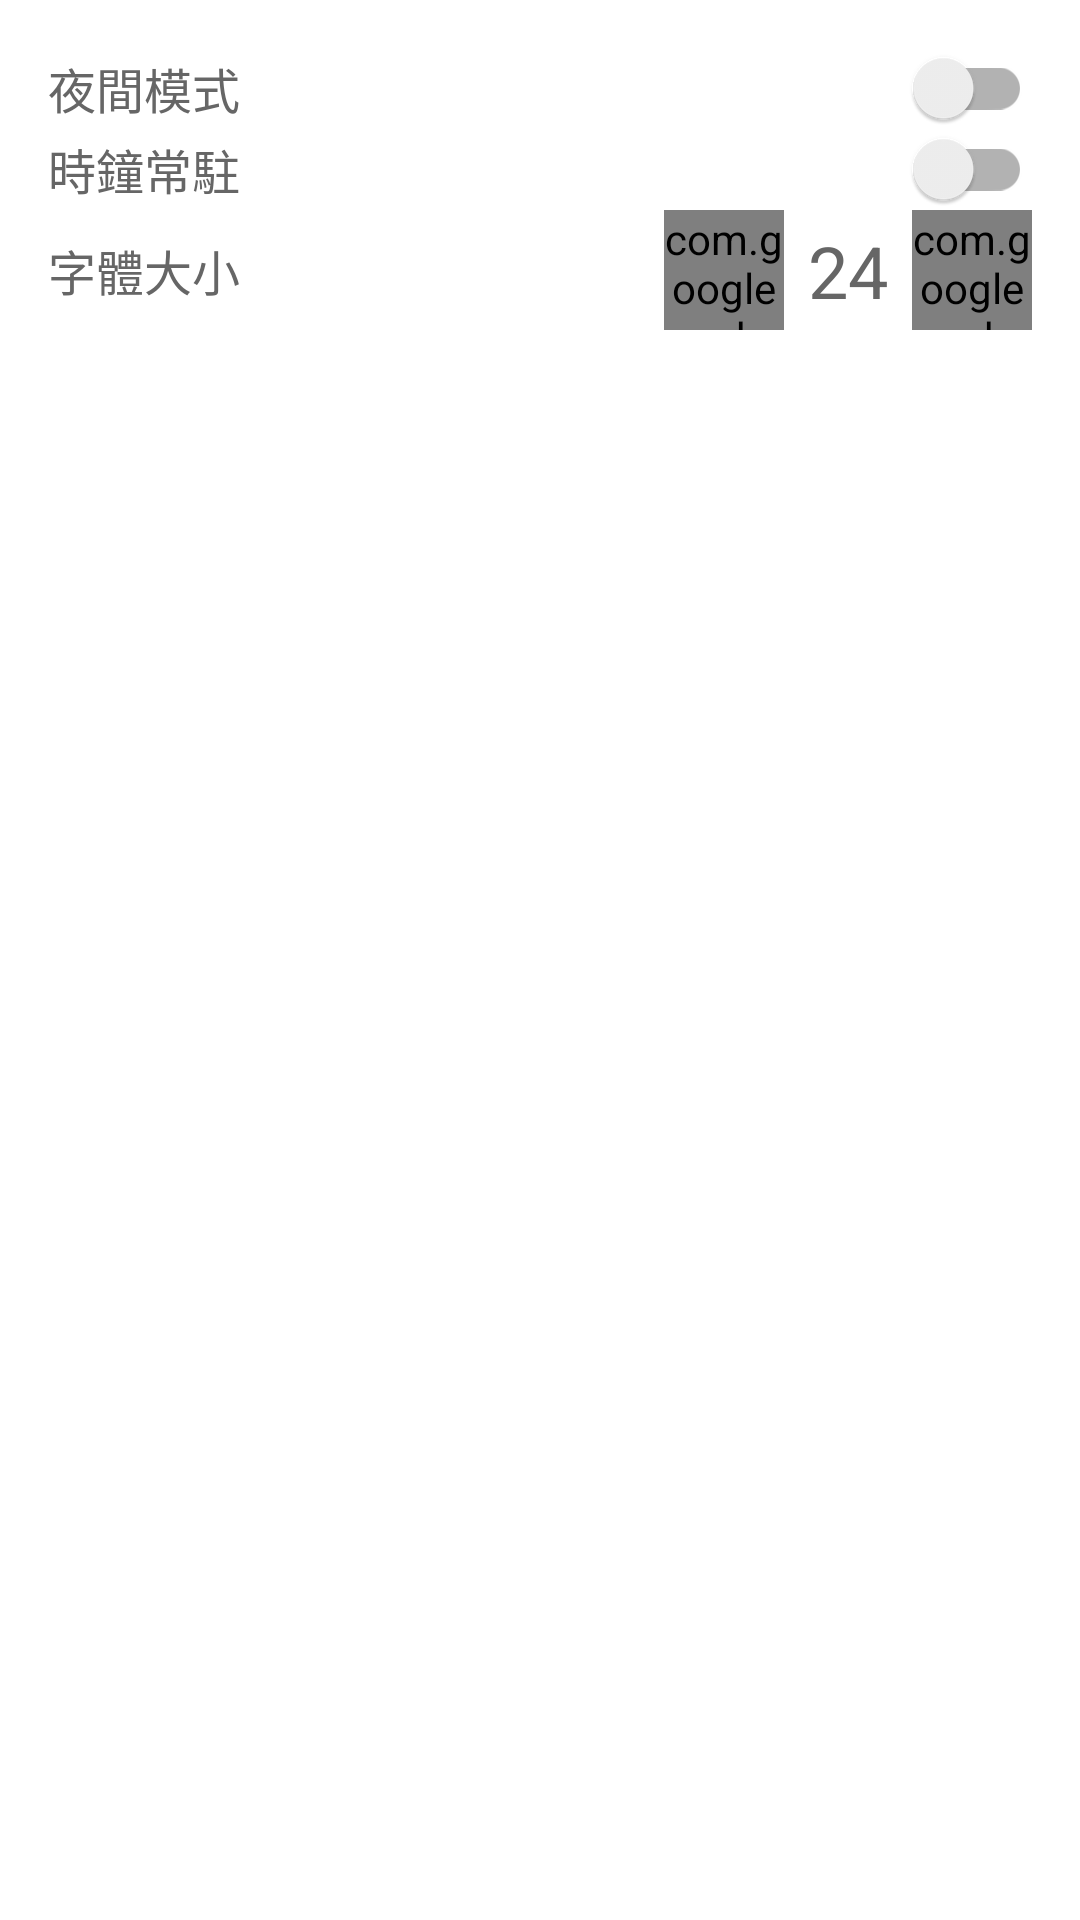

The Android layout XML behind this screen, and the referenced resources:
<!-- AndroidManifest.xml: application theme AppTheme -->
<!-- res/layout/settings_bottom_sheet.xml -->
<?xml version="1.0" encoding="utf-8"?>
<LinearLayout
    xmlns:android="http://schemas.android.com/apk/res/android"
    xmlns:app="http://schemas.android.com/apk/res-auto"
    android:layout_width="match_parent"
    android:layout_height="wrap_content"
    android:background="@color/colorBackground"
    android:orientation="vertical"
    android:padding="16dp">

    
    <com.google.android.material.switchmaterial.SwitchMaterial
        android:id="@+id/switch_night_mode"
        android:layout_width="match_parent"
        android:layout_height="wrap_content"
        android:textColor="@color/colorText"
        android:textSize="16sp"

        android:text="夜間模式" />

    
    <com.google.android.material.switchmaterial.SwitchMaterial
        android:id="@+id/switch_clock"
        android:layout_width="match_parent"
        android:layout_height="wrap_content"
        android:textColor="@color/colorText"
        android:textSize="16sp"
        android:text="時鐘常駐"
/>

    
    <androidx.constraintlayout.widget.ConstraintLayout
        android:layout_width="match_parent"
        android:layout_height="wrap_content">

        
        <TextView
            android:id="@+id/text_font_size"
            android:layout_width="wrap_content"
            android:layout_height="wrap_content"
            android:text="字體大小"
            android:textSize="16sp"
            android:textColor="@color/colorText"
            app:layout_constraintStart_toStartOf="parent"
            app:layout_constraintTop_toTopOf="parent"
            app:layout_constraintBottom_toBottomOf="parent"/>

        
        <com.google.android.material.button.MaterialButton
            android:id="@+id/button_decrease_font"
            android:layout_width="40dp"
            android:layout_height="40dp"
            android:text="-"
            app:layout_constraintEnd_toStartOf="@id/text_font_size_value"
            app:layout_constraintTop_toTopOf="parent"
            app:layout_constraintBottom_toBottomOf="parent"
            android:layout_marginEnd="8dp"/>

        
        <TextView
            android:id="@+id/text_font_size_value"
            android:layout_width="wrap_content"
            android:layout_height="wrap_content"
            android:text="24"
            android:textSize="24sp"
            android:textColor="@color/colorText"
            app:layout_constraintEnd_toStartOf="@id/button_increase_font"
            app:layout_constraintTop_toTopOf="parent"
            app:layout_constraintBottom_toBottomOf="parent"
            android:layout_marginEnd="8dp"/>

        
        <com.google.android.material.button.MaterialButton
            android:id="@+id/button_increase_font"
            android:layout_width="40dp"
            android:layout_height="40dp"
            android:text="+"
            app:layout_constraintEnd_toEndOf="parent"
            app:layout_constraintTop_toTopOf="parent"
            app:layout_constraintBottom_toBottomOf="parent"/>
    </androidx.constraintlayout.widget.ConstraintLayout>




</LinearLayout>
<!-- resources referenced by this layout -->
<resources>
  <color name="colorBackground">#FFFFFF</color>
  <color name="colorText">#666666</color>
  <style name="AppTheme" parent="Theme.AppCompat.Light.DarkActionBar">
          
          <item name="windowNoTitle">true</item>
          <item name="windowActionBar">false</item>
          <item name="android:windowFullscreen">true</item>
          <item name="colorPrimary">@color/colorPrimary</item>
          <item name="colorPrimaryDark">@color/colorPrimaryDark</item>
          <item name="colorAccent">@color/colorAccent</item>
      </style>
  <color name="colorPrimary">#008577</color>
  <color name="colorPrimaryDark">#00574B</color>
  <color name="colorAccent">#008577</color>
</resources>
